Image classification data set "dataset" (Aryawwww/Image-Programming-group-10 on GitHub). Class labels (5): tomato bacterial spot, tomato late blight, tomato septoria leaf spot, tomato yellow leaf curl virus, tomato healthy.

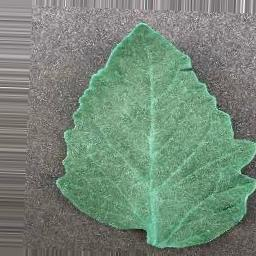
Label: tomato bacterial spot

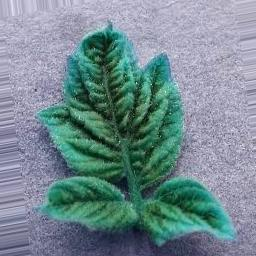
Label: tomato yellow leaf curl virus

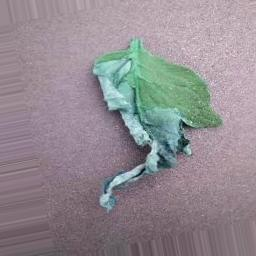
Label: tomato late blight

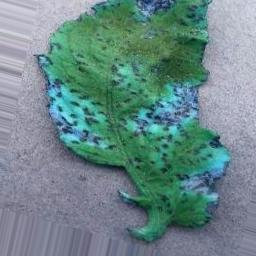
Label: tomato healthy

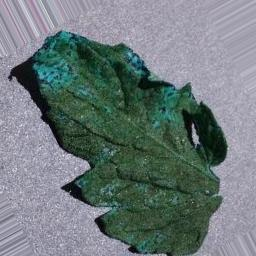
Label: tomato septoria leaf spot

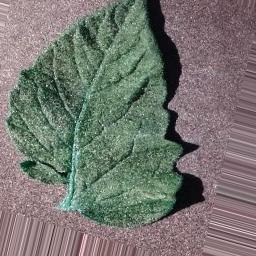
Label: tomato bacterial spot
